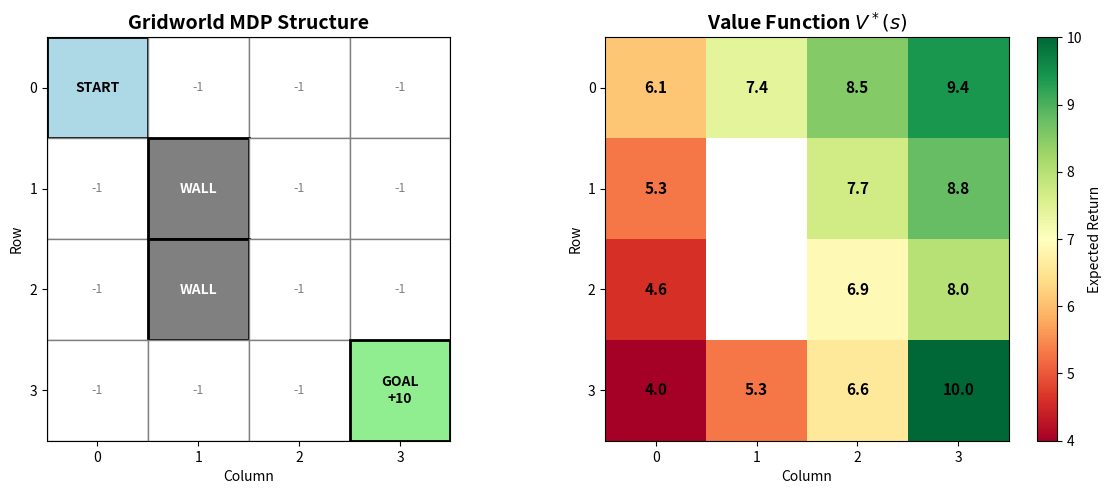

Here is the Python script that generated this plot: (Note: this script raises an exception after producing the figure.)
#!/usr/bin/env python3
"""
Test all code blocks from ch36-rl/content.md
"""

import numpy as np
import matplotlib.pyplot as plt
import matplotlib.patches as patches
from matplotlib.colors import LinearSegmentedColormap

print("=" * 60)
print("BLOCK 1: Gridworld MDP Visualization")
print("=" * 60)

# Create 4x4 gridworld visualization
fig, axes = plt.subplots(1, 2, figsize=(12, 5))

# Define gridworld
grid_size = 4
start_state = (0, 0)
goal_state = (3, 3)
walls = [(1, 1), (2, 1)]

# Left panel: Gridworld structure
ax = axes[0]
ax.set_xlim(-0.5, grid_size - 0.5)
ax.set_ylim(-0.5, grid_size - 0.5)
ax.set_aspect('equal')
ax.invert_yaxis()
ax.set_title('Gridworld MDP Structure', fontsize=14, fontweight='bold')
ax.set_xlabel('Column')
ax.set_ylabel('Row')

# Draw grid
for i in range(grid_size):
    for j in range(grid_size):
        # Draw cell
        if (i, j) == start_state:
            rect = patches.Rectangle((j - 0.5, i - 0.5), 1, 1,
                                      linewidth=2, edgecolor='black',
                                      facecolor='lightblue')
            ax.add_patch(rect)
            ax.text(j, i, 'START', ha='center', va='center',
                   fontsize=10, fontweight='bold')
        elif (i, j) == goal_state:
            rect = patches.Rectangle((j - 0.5, i - 0.5), 1, 1,
                                      linewidth=2, edgecolor='black',
                                      facecolor='lightgreen')
            ax.add_patch(rect)
            ax.text(j, i, 'GOAL\n+10', ha='center', va='center',
                   fontsize=10, fontweight='bold')
        elif (i, j) in walls:
            rect = patches.Rectangle((j - 0.5, i - 0.5), 1, 1,
                                      linewidth=2, edgecolor='black',
                                      facecolor='gray')
            ax.add_patch(rect)
            ax.text(j, i, 'WALL', ha='center', va='center',
                   fontsize=10, fontweight='bold', color='white')
        else:
            rect = patches.Rectangle((j - 0.5, i - 0.5), 1, 1,
                                      linewidth=1, edgecolor='gray',
                                      facecolor='white')
            ax.add_patch(rect)
            ax.text(j, i, '-1', ha='center', va='center',
                   fontsize=9, color='gray')

ax.set_xticks(range(grid_size))
ax.set_yticks(range(grid_size))
ax.grid(False)

# Right panel: Value function heatmap (example values)
ax = axes[1]
# Example value function (computed from value iteration)
value_function = np.array([
    [6.1, 7.4, 8.5, 9.4],
    [5.3, 0.0, 7.7, 8.8],
    [4.6, 0.0, 6.9, 8.0],
    [4.0, 5.3, 6.6, 10.0]
])

# Apply walls (set to NaN for visualization)
for wall in walls:
    value_function[wall] = np.nan

im = ax.imshow(value_function, cmap='RdYlGn', interpolation='nearest')
ax.set_title('Value Function $V^*(s)$', fontsize=14, fontweight='bold')
ax.set_xlabel('Column')
ax.set_ylabel('Row')
ax.set_xticks(range(grid_size))
ax.set_yticks(range(grid_size))

# Add text annotations
for i in range(grid_size):
    for j in range(grid_size):
        if not np.isnan(value_function[i, j]):
            ax.text(j, i, f'{value_function[i, j]:.1f}',
                   ha='center', va='center', fontsize=11, fontweight='bold')
        else:
            ax.text(j, i, 'WALL', ha='center', va='center',
                   fontsize=10, color='white')

plt.colorbar(im, ax=ax, label='Expected Return')
plt.tight_layout()
plt.savefig('diagrams/gridworld_mdp.png', dpi=150, bbox_inches='tight')
plt.close()

print("✓ Block 1 executed successfully")
print("  Saved: diagrams/gridworld_mdp.png")

print("\n" + "=" * 60)
print("BLOCK 2: Defining an MDP")
print("=" * 60)

# Define 4x4 Gridworld MDP
class GridWorldMDP:
    def __init__(self, grid_size=4, goal_reward=10.0, step_penalty=-1.0, gamma=0.9):
        """
        Simple gridworld MDP.

        Parameters:
        - grid_size: Size of the square grid (grid_size x grid_size)
        - goal_reward: Reward for reaching the goal state
        - step_penalty: Penalty for each step (typically negative)
        - gamma: Discount factor
        """
        self.grid_size = grid_size
        self.n_states = grid_size * grid_size
        self.n_actions = 4  # 0: up, 1: right, 2: down, 3: left
        self.gamma = gamma

        # Define special states
        self.start_state = 0  # Top-left (0, 0)
        self.goal_state = 15  # Bottom-right (3, 3)
        self.walls = [5, 9]  # States (1,1) and (2,1)

        self.goal_reward = goal_reward
        self.step_penalty = step_penalty

        # Action effects (row_delta, col_delta)
        self.action_effects = {
            0: (-1, 0),  # up
            1: (0, 1),   # right
            2: (1, 0),   # down
            3: (0, -1)   # left
        }

    def state_to_coord(self, state):
        """Convert state index to (row, col) coordinate."""
        return (state // self.grid_size, state % self.grid_size)

    def coord_to_state(self, row, col):
        """Convert (row, col) coordinate to state index."""
        return row * self.grid_size + col

    def is_valid_state(self, row, col):
        """Check if coordinate is within grid bounds."""
        return 0 <= row < self.grid_size and 0 <= col < self.grid_size

    def get_next_state(self, state, action):
        """
        Deterministic transition function.
        Returns next state given current state and action.
        If action leads to wall or out of bounds, stay in current state.
        """
        if state == self.goal_state:
            return self.goal_state  # Terminal state (absorbing)

        row, col = self.state_to_coord(state)
        d_row, d_col = self.action_effects[action]
        next_row, next_col = row + d_row, col + d_col

        # Check validity
        if not self.is_valid_state(next_row, next_col):
            return state  # Hit boundary, stay in place

        next_state = self.coord_to_state(next_row, next_col)

        # Check for walls
        if next_state in self.walls:
            return state  # Hit wall, stay in place

        return next_state

    def get_reward(self, state, action, next_state):
        """Reward function: +10 for reaching goal, -1 for each step."""
        if next_state == self.goal_state:
            return self.goal_reward
        return self.step_penalty

    def get_transition_probability(self, state, action, next_state):
        """
        Transition probability P(s' | s, a).
        Deterministic in this simple gridworld.
        """
        expected_next_state = self.get_next_state(state, action)
        return 1.0 if next_state == expected_next_state else 0.0

# Create MDP instance
mdp = GridWorldMDP(grid_size=4, goal_reward=10.0, step_penalty=-1.0, gamma=0.9)

# Demonstrate MDP components
print("=== MDP Components ===")
print(f"State space size: {mdp.n_states}")
print(f"Action space size: {mdp.n_actions}")
print(f"Discount factor γ: {mdp.gamma}")
print(f"Start state: {mdp.start_state} (coordinates: {mdp.state_to_coord(mdp.start_state)})")
print(f"Goal state: {mdp.goal_state} (coordinates: {mdp.state_to_coord(mdp.goal_state)})")
print(f"Wall states: {mdp.walls}")

# Example transitions
print("\n=== Example Transitions ===")
current_state = 0
action_names = ['UP', 'RIGHT', 'DOWN', 'LEFT']
print(f"From state {current_state} {mdp.state_to_coord(current_state)}:")
for action in range(4):
    next_state = mdp.get_next_state(current_state, action)
    reward = mdp.get_reward(current_state, action, next_state)
    prob = mdp.get_transition_probability(current_state, action, next_state)
    print(f"  Action {action_names[action]}: → state {next_state} "
          f"{mdp.state_to_coord(next_state)}, reward={reward:.1f}, prob={prob:.1f}")

print("\n✓ Block 2 executed successfully")

print("\n" + "=" * 60)
print("BLOCK 3: Policy Evaluation")
print("=" * 60)

# Policy Evaluation: Compute V^π for a given policy
def policy_evaluation(mdp, policy, theta=1e-6, max_iterations=1000):
    """
    Iterative policy evaluation.

    Parameters:
    - mdp: GridWorldMDP instance
    - policy: array of shape (n_states,) giving action for each state
    - theta: Convergence threshold
    - max_iterations: Maximum iterations

    Returns:
    - V: State-value function V^π(s)
    - iterations: Number of iterations until convergence
    """
    V = np.zeros(mdp.n_states)

    for iteration in range(max_iterations):
        delta = 0
        V_old = V.copy()

        for s in range(mdp.n_states):
            # Skip terminal state
            if s == mdp.goal_state:
                continue

            # Get action from policy
            a = policy[s]

            # Bellman expectation equation for V^π
            v_new = 0
            for s_next in range(mdp.n_states):
                prob = mdp.get_transition_probability(s, a, s_next)
                if prob > 0:
                    reward = mdp.get_reward(s, a, s_next)
                    v_new += prob * (reward + mdp.gamma * V_old[s_next])

            V[s] = v_new
            delta = max(delta, abs(V[s] - V_old[s]))

        # Check convergence
        if delta < theta:
            print(f"Policy evaluation converged in {iteration + 1} iterations")
            return V, iteration + 1

    print(f"Policy evaluation stopped at max iterations ({max_iterations})")
    return V, max_iterations

# Define a simple policy: always move right if possible, otherwise down
def create_simple_policy(mdp):
    """Create a policy that prefers RIGHT, then DOWN."""
    policy = np.zeros(mdp.n_states, dtype=int)
    for s in range(mdp.n_states):
        row, col = mdp.state_to_coord(s)
        if col < mdp.grid_size - 1:
            policy[s] = 1  # RIGHT
        else:
            policy[s] = 2  # DOWN
    return policy

# Evaluate the simple policy
simple_policy = create_simple_policy(mdp)
V_pi, iterations = policy_evaluation(mdp, simple_policy, theta=1e-4)

# Visualize value function
def visualize_value_function(mdp, V, title="Value Function"):
    """Visualize value function as a heatmap."""
    V_grid = V.reshape(mdp.grid_size, mdp.grid_size)

    # Set walls to NaN for visualization
    for wall_state in mdp.walls:
        row, col = mdp.state_to_coord(wall_state)
        V_grid[row, col] = np.nan

    fig, ax = plt.subplots(figsize=(8, 6))
    im = ax.imshow(V_grid, cmap='RdYlGn', interpolation='nearest')
    ax.set_title(title, fontsize=14, fontweight='bold')
    ax.set_xlabel('Column')
    ax.set_ylabel('Row')
    ax.set_xticks(range(mdp.grid_size))
    ax.set_yticks(range(mdp.grid_size))

    # Annotate cells with values
    for s in range(mdp.n_states):
        row, col = mdp.state_to_coord(s)
        if s not in mdp.walls:
            ax.text(col, row, f'{V[s]:.1f}',
                   ha='center', va='center', fontsize=12, fontweight='bold')
        else:
            ax.text(col, row, 'WALL',
                   ha='center', va='center', fontsize=10, color='white')

    plt.colorbar(im, ax=ax, label='Value V(s)')
    plt.tight_layout()
    plt.savefig('diagrams/value_function_simple_policy.png', dpi=150, bbox_inches='tight')
    plt.close()

visualize_value_function(mdp, V_pi,
                        title=f"Value Function $V^\\pi$ (converged in {iterations} iterations)")

print("✓ Block 3 executed successfully")
print(f"  Saved: diagrams/value_function_simple_policy.png")

print("\n" + "=" * 60)
print("BLOCK 4: Value Iteration")
print("=" * 60)

# Value Iteration: Find optimal policy π*
def value_iteration(mdp, theta=1e-6, max_iterations=1000):
    """
    Value iteration to find optimal value function V* and policy π*.

    Parameters:
    - mdp: GridWorldMDP instance
    - theta: Convergence threshold
    - max_iterations: Maximum iterations

    Returns:
    - V: Optimal state-value function V*(s)
    - policy: Optimal policy π*(s)
    - iterations: Number of iterations until convergence
    """
    V = np.zeros(mdp.n_states)

    for iteration in range(max_iterations):
        delta = 0
        V_old = V.copy()

        for s in range(mdp.n_states):
            # Skip terminal state
            if s == mdp.goal_state:
                continue

            # Bellman optimality equation: V*(s) = max_a Q*(s,a)
            action_values = []
            for a in range(mdp.n_actions):
                q_value = 0
                for s_next in range(mdp.n_states):
                    prob = mdp.get_transition_probability(s, a, s_next)
                    if prob > 0:
                        reward = mdp.get_reward(s, a, s_next)
                        q_value += prob * (reward + mdp.gamma * V_old[s_next])
                action_values.append(q_value)

            V[s] = max(action_values)
            delta = max(delta, abs(V[s] - V_old[s]))

        # Check convergence
        if delta < theta:
            print(f"Value iteration converged in {iteration + 1} iterations")

            # Extract optimal policy
            policy = np.zeros(mdp.n_states, dtype=int)
            for s in range(mdp.n_states):
                if s == mdp.goal_state:
                    continue

                action_values = []
                for a in range(mdp.n_actions):
                    q_value = 0
                    for s_next in range(mdp.n_states):
                        prob = mdp.get_transition_probability(s, a, s_next)
                        if prob > 0:
                            reward = mdp.get_reward(s, a, s_next)
                            q_value += prob * (reward + mdp.gamma * V[s_next])
                    action_values.append(q_value)

                policy[s] = np.argmax(action_values)

            return V, policy, iteration + 1

    print(f"Value iteration stopped at max iterations ({max_iterations})")
    return V, None, max_iterations

# Run value iteration
V_star, pi_star, iterations = value_iteration(mdp, theta=1e-4)

# Visualize optimal value function
visualize_value_function(mdp, V_star,
                        title=f"Optimal Value Function $V^*$ (converged in {iterations} iterations)")

# Visualize optimal policy
def visualize_policy(mdp, policy, V=None, title="Policy"):
    """Visualize policy as arrows on the grid."""
    arrow_symbols = {0: '↑', 1: '→', 2: '↓', 3: '←'}

    fig, ax = plt.subplots(figsize=(8, 6))

    # Create background (value function if provided)
    if V is not None:
        V_grid = V.reshape(mdp.grid_size, mdp.grid_size)
        for wall_state in mdp.walls:
            row, col = mdp.state_to_coord(wall_state)
            V_grid[row, col] = np.nan
        im = ax.imshow(V_grid, cmap='RdYlGn', interpolation='nearest', alpha=0.3)
        plt.colorbar(im, ax=ax, label='Value V(s)')

    ax.set_xlim(-0.5, mdp.grid_size - 0.5)
    ax.set_ylim(-0.5, mdp.grid_size - 0.5)
    ax.invert_yaxis()
    ax.set_aspect('equal')
    ax.set_title(title, fontsize=14, fontweight='bold')
    ax.set_xlabel('Column')
    ax.set_ylabel('Row')
    ax.set_xticks(range(mdp.grid_size))
    ax.set_yticks(range(mdp.grid_size))
    ax.grid(True, alpha=0.3)

    # Draw policy arrows
    for s in range(mdp.n_states):
        row, col = mdp.state_to_coord(s)

        if s == mdp.goal_state:
            ax.text(col, row, 'GOAL', ha='center', va='center',
                   fontsize=12, fontweight='bold',
                   bbox=dict(boxstyle='round', facecolor='lightgreen', alpha=0.8))
        elif s in mdp.walls:
            ax.text(col, row, 'WALL', ha='center', va='center',
                   fontsize=10, fontweight='bold', color='white',
                   bbox=dict(boxstyle='round', facecolor='gray', alpha=0.8))
        else:
            action = policy[s]
            arrow = arrow_symbols[action]
            ax.text(col, row, arrow, ha='center', va='center',
                   fontsize=28, fontweight='bold', color='darkblue')

    plt.tight_layout()
    plt.savefig('diagrams/optimal_policy.png', dpi=150, bbox_inches='tight')
    plt.close()

visualize_policy(mdp, pi_star, V_star,
                title=f"Optimal Policy $\\pi^*$ (converged in {iterations} iterations)")

# Compare policies
print("\n=== Policy Comparison ===")
print(f"Simple policy value at start state: V^π(0) = {V_pi[0]:.2f}")
print(f"Optimal policy value at start state: V^*(0) = {V_star[0]:.2f}")
print(f"Improvement: {V_star[0] - V_pi[0]:.2f} ({100*(V_star[0] - V_pi[0])/abs(V_pi[0]):.1f}% better)")

print("\n✓ Block 4 executed successfully")
print(f"  Saved: diagrams/optimal_policy.png")

print("\n" + "=" * 60)
print("BLOCK 5: Solution 1 - Custom MDP")
print("=" * 60)

class CustomGridWorldMDP:
    def __init__(self):
        self.grid_size = 3
        self.n_states = 9
        self.n_actions = 4  # 0: up, 1: right, 2: down, 3: left
        self.gamma = 0.9

        # Special states (using flat indexing: row * 3 + col)
        self.start_state = 0  # (0, 0)
        self.goal_state = 4   # (1, 1)
        self.trap_state = 8   # (2, 2)

        # Action effects
        self.action_effects = {
            0: (-1, 0),  # up
            1: (0, 1),   # right
            2: (1, 0),   # down
            3: (0, -1)   # left
        }

    def state_to_coord(self, state):
        return (state // self.grid_size, state % self.grid_size)

    def coord_to_state(self, row, col):
        return row * self.grid_size + col

    def is_valid_state(self, row, col):
        return 0 <= row < self.grid_size and 0 <= col < self.grid_size

    def get_next_state(self, state, action):
        # Goal and trap are terminal (absorbing states)
        if state == self.goal_state or state == self.trap_state:
            return state

        row, col = self.state_to_coord(state)
        d_row, d_col = self.action_effects[action]
        next_row, next_col = row + d_row, col + d_col

        if not self.is_valid_state(next_row, next_col):
            return state  # Hit boundary, stay in place

        return self.coord_to_state(next_row, next_col)

    def get_reward(self, state, action, next_state):
        if next_state == self.goal_state:
            return 5.0
        elif next_state == self.trap_state:
            return -5.0
        else:
            return -1.0

    def get_transition_probability(self, state, action, next_state):
        expected_next = self.get_next_state(state, action)
        return 1.0 if next_state == expected_next else 0.0

# Create MDP and demonstrate
mdp_custom = CustomGridWorldMDP()
action_names = ['UP', 'RIGHT', 'DOWN', 'LEFT']

print("=== MDP Specification ===")
print(f"State space: {mdp_custom.n_states} states (3×3 grid)")
print(f"Action space: {mdp_custom.n_actions} actions (up, right, down, left)")
print(f"Start state: {mdp_custom.start_state} {mdp_custom.state_to_coord(mdp_custom.start_state)}")
print(f"Goal state: {mdp_custom.goal_state} {mdp_custom.state_to_coord(mdp_custom.goal_state)} (reward: +5)")
print(f"Trap state: {mdp_custom.trap_state} {mdp_custom.state_to_coord(mdp_custom.trap_state)} (reward: -5)")
print(f"Discount factor γ: {mdp_custom.gamma}")

print("\n=== Transitions from Start State (0,0) ===")
for action in range(4):
    next_state = mdp_custom.get_next_state(mdp_custom.start_state, action)
    reward = mdp_custom.get_reward(mdp_custom.start_state, action, next_state)
    prob = mdp_custom.get_transition_probability(mdp_custom.start_state, action, next_state)
    print(f"Action {action_names[action]}: → state {next_state} "
          f"{mdp_custom.state_to_coord(next_state)}, P(s'|s,a)={prob:.1f}, R={reward:.1f}")

print("\n✓ Block 5 executed successfully")

print("\n" + "=" * 60)
print("BLOCK 6: Solution 2 - Policy Evaluation for Custom MDP")
print("=" * 60)

def policy_evaluation_custom(mdp, policy, theta=0.01, max_iterations=1000):
    """Iterative policy evaluation for custom MDP."""
    V = np.zeros(mdp.n_states)

    for iteration in range(max_iterations):
        delta = 0
        V_old = V.copy()

        for s in range(mdp.n_states):
            # Skip terminal states
            if s == mdp.goal_state or s == mdp.trap_state:
                continue

            a = policy[s]
            v_new = 0
            for s_next in range(mdp.n_states):
                prob = mdp.get_transition_probability(s, a, s_next)
                if prob > 0:
                    reward = mdp.get_reward(s, a, s_next)
                    v_new += prob * (reward + mdp.gamma * V_old[s_next])

            V[s] = v_new
            delta = max(delta, abs(V[s] - V_old[s]))

        if delta < theta:
            print(f"Converged in {iteration + 1} iterations")
            return V, iteration + 1

    return V, max_iterations

# Create simple policy: right if possible, otherwise down
def create_right_down_policy(mdp):
    policy = np.zeros(mdp.n_states, dtype=int)
    for s in range(mdp.n_states):
        row, col = mdp.state_to_coord(s)
        if col < mdp.grid_size - 1:
            policy[s] = 1  # RIGHT
        else:
            policy[s] = 2  # DOWN
    return policy

simple_policy_custom = create_right_down_policy(mdp_custom)
V_pi_custom, iterations_custom = policy_evaluation_custom(mdp_custom, simple_policy_custom, theta=0.01)

# Visualize
V_grid = V_pi_custom.reshape(mdp_custom.grid_size, mdp_custom.grid_size)
fig, ax = plt.subplots(figsize=(6, 5))
im = ax.imshow(V_grid, cmap='RdYlGn', interpolation='nearest')
ax.set_title(f'Value Function $V^\\pi$ ({iterations_custom} iterations)', fontweight='bold')
ax.set_xlabel('Column')
ax.set_ylabel('Row')

for s in range(mdp_custom.n_states):
    row, col = mdp_custom.state_to_coord(s)
    ax.text(col, row, f'{V_pi_custom[s]:.2f}', ha='center', va='center',
           fontsize=11, fontweight='bold')

plt.colorbar(im, ax=ax, label='Value')
plt.tight_layout()
plt.close()

print(f"\nValue at start state: V^π(0) = {V_pi_custom[0]:.2f}")
print("\n✓ Block 6 executed successfully")

print("\n" + "=" * 60)
print("BLOCK 7: Solution 3 - Value Iteration for Custom MDP")
print("=" * 60)

def value_iteration_custom(mdp, theta=0.01, max_iterations=1000):
    """Value iteration for custom MDP."""
    V = np.zeros(mdp.n_states)

    for iteration in range(max_iterations):
        delta = 0
        V_old = V.copy()

        for s in range(mdp.n_states):
            if s == mdp.goal_state or s == mdp.trap_state:
                continue

            action_values = []
            for a in range(mdp.n_actions):
                q_value = 0
                for s_next in range(mdp.n_states):
                    prob = mdp.get_transition_probability(s, a, s_next)
                    if prob > 0:
                        reward = mdp.get_reward(s, a, s_next)
                        q_value += prob * (reward + mdp.gamma * V_old[s_next])
                action_values.append(q_value)

            V[s] = max(action_values)
            delta = max(delta, abs(V[s] - V_old[s]))

        if delta < theta:
            # Extract optimal policy
            policy = np.zeros(mdp.n_states, dtype=int)
            for s in range(mdp.n_states):
                if s == mdp.goal_state or s == mdp.trap_state:
                    continue

                action_values = []
                for a in range(mdp.n_actions):
                    q_value = 0
                    for s_next in range(mdp.n_states):
                        prob = mdp.get_transition_probability(s, a, s_next)
                        if prob > 0:
                            reward = mdp.get_reward(s, a, s_next)
                            q_value += prob * (reward + mdp.gamma * V[s_next])
                    action_values.append(q_value)

                policy[s] = np.argmax(action_values)

            return V, policy, iteration + 1

    return V, None, max_iterations

V_star_custom, pi_star_custom, iterations_custom = value_iteration_custom(mdp_custom, theta=0.01)

# Visualize optimal value function
V_grid = V_star_custom.reshape(mdp_custom.grid_size, mdp_custom.grid_size)
fig, axes = plt.subplots(1, 2, figsize=(12, 5))

# Left: Value function
ax = axes[0]
im = ax.imshow(V_grid, cmap='RdYlGn', interpolation='nearest')
ax.set_title(f'Optimal Value Function $V^*$ ({iterations_custom} iter)', fontweight='bold')
ax.set_xlabel('Column')
ax.set_ylabel('Row')

for s in range(mdp_custom.n_states):
    row, col = mdp_custom.state_to_coord(s)
    ax.text(col, row, f'{V_star_custom[s]:.2f}', ha='center', va='center',
           fontsize=11, fontweight='bold')

plt.colorbar(im, ax=ax, label='Value')

# Right: Policy
ax = axes[1]
arrow_symbols = {0: '↑', 1: '→', 2: '↓', 3: '←'}
im = ax.imshow(V_grid, cmap='RdYlGn', interpolation='nearest', alpha=0.3)
ax.set_title(f'Optimal Policy $\\pi^*$', fontweight='bold')
ax.set_xlabel('Column')
ax.set_ylabel('Row')
ax.set_xlim(-0.5, 2.5)
ax.set_ylim(-0.5, 2.5)
ax.invert_yaxis()

for s in range(mdp_custom.n_states):
    row, col = mdp_custom.state_to_coord(s)
    if s == mdp_custom.goal_state:
        ax.text(col, row, 'GOAL\n+5', ha='center', va='center', fontweight='bold')
    elif s == mdp_custom.trap_state:
        ax.text(col, row, 'TRAP\n-5', ha='center', va='center', fontweight='bold')
    else:
        arrow = arrow_symbols[pi_star_custom[s]]
        ax.text(col, row, arrow, ha='center', va='center', fontsize=24, color='darkblue')

plt.tight_layout()
plt.close()

print(f"\n=== Comparison ===")
print(f"Simple policy V^π(0) = {V_pi_custom[0]:.2f}")
print(f"Optimal policy V^*(0) = {V_star_custom[0]:.2f}")
print(f"Improvement: {V_star_custom[0] - V_pi_custom[0]:.2f} ({100*(V_star_custom[0]-V_pi_custom[0])/abs(V_pi_custom[0]):.1f}% better)")
print(f"\nWhy is the optimal policy better?")
print("The simple policy always goes right then down, which happens to lead")
print("toward the goal (1,1) from the start (0,0). However, the optimal policy")
print("avoids the trap (2,2) more carefully and takes the shortest path to the goal.")

print("\n✓ Block 7 executed successfully")

print("\n" + "=" * 60)
print("ALL CODE BLOCKS EXECUTED SUCCESSFULLY")
print("=" * 60)
